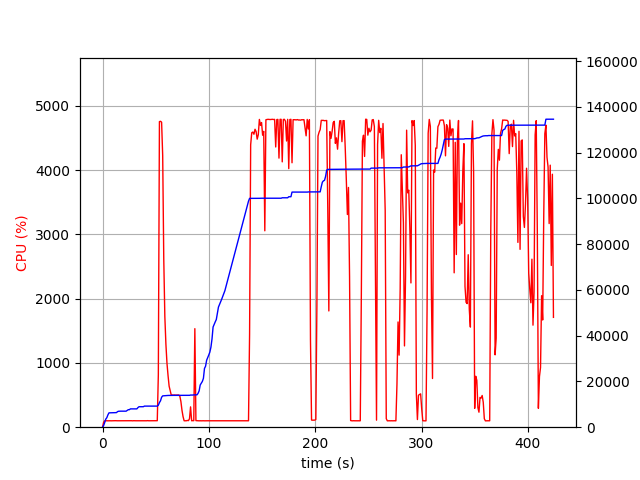

Data behind this chart, as committed beside it:
elapsed_time, nproc, cpu, mem_real, mem_virtual
3.409385681152344e-05, 1, 0.0, 9.273, 3186
1.006, 1, 76.5, 738.7, 1688
2.014, 1, 99.3, 2027, 3656
3.021, 1, 100.2, 3527, 6536
4.029, 1, 100.2, 4157, 6786
5.036, 1, 99.3, 5369, 8578
6.043, 1, 100.3, 6269, 10738
7.05, 1, 100.3, 6279, 10738
8.057, 1, 99.3, 6293, 10738
9.065, 1, 100.2, 6305, 10738
10.07, 1, 100.3, 6305, 10738
11.08, 1, 100.3, 6323, 10738
12.09, 1, 101.3, 6323, 10738
13.1, 1, 100.0, 6377, 10750
14.11, 1, 100.0, 6813, 10750
15.12, 1, 100.1, 6963, 10750
16.13, 1, 99.0, 7009, 10750
17.14, 1, 101.0, 7009, 10750
18.15, 1, 100.0, 7009, 10750
19.16, 1, 101.1, 7009, 10750
20.16, 1, 100.1, 7009, 10750
21.17, 1, 100.0, 7009, 10750
22.18, 1, 100.1, 7009, 10750
23.19, 1, 100.1, 7327, 10750
24.2, 1, 100.0, 7651, 10750
25.21, 1, 101.0, 7651, 10750
26.22, 1, 100.0, 8005, 13310
27.23, 1, 100.9, 8005, 13310
28.24, 1, 99.1, 8005, 13310
29.25, 1, 101.1, 8005, 13310
30.26, 1, 100.1, 8005, 13310
31.27, 1, 100.1, 8005, 13310
32.28, 1, 100.1, 8005, 13310
33.29, 1, 100.0, 8565, 13310
34.3, 1, 101.0, 8945, 13310
35.31, 1, 100.0, 8951, 13310
36.32, 1, 100.0, 8951, 13310
37.33, 1, 101.0, 8957, 13310
38.34, 1, 100.0, 8957, 13310
39.35, 1, 99.1, 9213, 13310
40.36, 1, 100.0, 9213, 13310
41.37, 1, 100.1, 9213, 13310
42.38, 1, 102.0, 9217, 13310
43.39, 1, 100.1, 9219, 13310
44.4, 1, 100.1, 9219, 13310
45.41, 1, 101.0, 9219, 13310
46.41, 1, 100.1, 9219, 13310
47.42, 1, 101.1, 9219, 13310
48.43, 1, 100.0, 9219, 13310
49.44, 1, 100.1, 9219, 13310
50.45, 1, 101.0, 9219, 13310
51.46, 1, 101.1, 9219, 13310
52.47, 1, 819.3, 9622, 17031
53.5, 1, 4754, 10766, 18223
54.52, 1, 4760, 11551, 19118
55.54, 1, 4745, 13084, 20824
56.56, 1, 4229, 13688, 21391
57.57, 1, 2616, 13734, 21419
58.58, 1, 1722, 13792, 21455
59.59, 1, 1290, 13836, 21519
... 359 more rows
